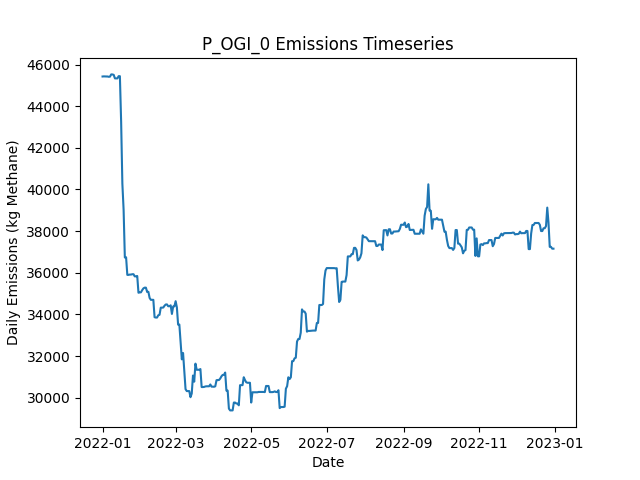

Data behind this chart, as committed beside it:
Date, Daily Emissions (Kg Methane), Daily Mitigable Emissions (Kg Methane), Daily Non-Mitigable Emissions (Kg Methan…, Daily Cost ($), Active Leaks, New Leaks, Leaks Repaired, Leaks Naturally Repaired, Leaks Tagged, Daily Repair Cost ($), Daily Natural Repair Cost ($), OGI_mdl_high Deployment Cost ($), OGI_mdl_high Sites flagged for Follow-Up, OGI_mdl_high Leaks tagged for repair, OGI_mdl_high Sites Visited, OGI_mdl_high Travel Time (Minutes), OGI_mdl_high Survey Time (Minutes)
2022-01-01, 45424, 9378, 36046, 2876, 346, 346, 0, 0, 33, 0.00000, 0.00000, 2876, , 33, 3, 180, 300
2022-01-02, 45430, 9383, 36046, 2876, 347, 2, 0, 0, 49, 0.00000, 0.00000, 2876, , 49, 3, 180, 360
2022-01-03, 45425, 9379, 36046, 2876, 347, 1, 0, 1, 33, 0.00000, 200, 2876, , 33, 3, 180, 300
2022-01-04, 45425, 9379, 36046, 2876, 348, 1, 0, 0, 54, 0.00000, 0.00000, 2876, , 54, 3, 180, 360
2022-01-05, 45424, 9378, 36046, 0.00000, 347, 0, 0, 1, 0, 0.00000, 200, 0.00000, , 0, 0, 0, 0
2022-01-06, 45410, 9364, 36046, 0.00000, 347, 1, 0, 1, 0, 0.00000, 200, 0.00000, , 0, 0, 0, 0
2022-01-07, 45418, 9371, 36046, 0.00000, 350, 3, 0, 0, 0, 0.00000, 0.00000, 0.00000, , 0, 0, 0, 0
2022-01-08, 45525, 9393, 36132, 0.00000, 352, 2, 0, 0, 0, 0.00000, 0.00000, 0.00000, , 0, 0, 0, 0
2022-01-09, 45522, 9389, 36132, 0.00000, 351, 0, 0, 1, 0, 0.00000, 200, 0.00000, , 0, 0, 0, 0
2022-01-10, 45503, 9371, 36132, 0.00000, 349, 0, 0, 2, 0, 0.00000, 400, 0.00000, , 0, 0, 0, 0
2022-01-11, 45333, 9391, 35942, 0.00000, 350, 2, 0, 0, 0, 0.00000, 0.00000, 0.00000, , 0, 0, 0, 0
2022-01-12, 45333, 9391, 35942, 0.00000, 350, 0, 0, 0, 0, 0.00000, 0.00000, 0.00000, , 0, 0, 0, 0
2022-01-13, 45333, 9391, 35942, 0.00000, 350, 0, 0, 0, 0, 0.00000, 0.00000, 0.00000, , 0, 0, 0, 0
2022-01-14, 45440, 9498, 35942, 0.00000, 351, 1, 0, 0, 0, 0.00000, 0.00000, 0.00000, , 0, 0, 0, 0
2022-01-15, 45440, 9498, 35942, 0.00000, 351, 0, 0, 0, 0, 0.00000, 0.00000, 0.00000, , 0, 0, 0, 0
2022-01-16, 43268, 7325, 35942, 5800, 322, 0, 29, 0, 0, 5800, 0.00000, 0.00000, , 0, 0, 0, 0
2022-01-17, 40276, 4333, 35942, 8000, 284, 2, 40, 0, 0, 8000, 0.00000, 0.00000, , 0, 0, 0, 0
2022-01-18, 39027, 3085, 35942, 4200, 264, 1, 21, 0, 0, 4200, 0.00000, 0.00000, , 0, 0, 0, 0
2022-01-19, 36729, 890.7, 35839, 9400, 218, 2, 47, 0, 0, 9400, 0.00000, 0.00000, , 0, 0, 0, 0
2022-01-20, 36744, 905.4, 35839, 0.00000, 220, 2, 0, 0, 0, 0.00000, 0.00000, 0.00000, , 0, 0, 0, 0
2022-01-21, 35896, 921.7, 34975, 0.00000, 220, 1, 0, 0, 0, 0.00000, 0.00000, 0.00000, , 0, 0, 0, 0
2022-01-22, 35896, 921.7, 34975, 0.00000, 220, 0, 0, 0, 0, 0.00000, 0.00000, 0.00000, , 0, 0, 0, 0
2022-01-23, 35912, 937.4, 34975, 0.00000, 222, 2, 0, 0, 0, 0.00000, 0.00000, 0.00000, , 0, 0, 0, 0
2022-01-24, 35912, 937.4, 34975, 0.00000, 222, 0, 0, 0, 0, 0.00000, 0.00000, 0.00000, , 0, 0, 0, 0
2022-01-25, 35928, 953.7, 34975, 0.00000, 222, 1, 0, 1, 0, 0.00000, 200, 0.00000, , 0, 0, 0, 0
2022-01-26, 35928, 953.7, 34975, 0.00000, 222, 0, 0, 0, 0, 0.00000, 0.00000, 0.00000, , 0, 0, 0, 0
2022-01-27, 35825, 953.7, 34871, 0.00000, 221, 0, 0, 0, 0, 0.00000, 0.00000, 0.00000, , 0, 0, 0, 0
2022-01-28, 35829, 957.8, 34871, 0.00000, 223, 2, 0, 0, 0, 0.00000, 0.00000, 0.00000, , 0, 0, 0, 0
2022-01-29, 35844, 973, 34871, 0.00000, 225, 2, 0, 0, 0, 0.00000, 0.00000, 0.00000, , 0, 0, 0, 0
2022-01-30, 35038, 1031, 34007, 0.00000, 225, 3, 0, 2, 0, 0.00000, 400, 0.00000, , 0, 0, 0, 0
2022-01-31, 35054, 1047, 34007, 0.00000, 226, 1, 0, 0, 0, 0.00000, 0.00000, 0.00000, , 0, 0, 0, 0
2022-02-01, 35059, 1052, 34007, 0.00000, 227, 1, 0, 0, 0, 0.00000, 0.00000, 0.00000, , 0, 0, 0, 0
2022-02-02, 35163, 1053, 34111, 0.00000, 229, 2, 0, 0, 0, 0.00000, 0.00000, 0.00000, , 0, 0, 0, 0
2022-02-03, 35250, 1053, 34197, 0.00000, 230, 1, 0, 0, 0, 0.00000, 0.00000, 0.00000, , 0, 0, 0, 0
2022-02-04, 35284, 1086, 34197, 0.00000, 229, 1, 0, 2, 0, 0.00000, 400, 0.00000, , 0, 0, 0, 0
2022-02-05, 35284, 1086, 34197, 0.00000, 229, 0, 0, 0, 0, 0.00000, 0.00000, 0.00000, , 0, 0, 0, 0
2022-02-06, 35076, 1086, 33990, 0.00000, 229, 1, 0, 0, 0, 0.00000, 0.00000, 0.00000, , 0, 0, 0, 0
2022-02-07, 35084, 1095, 33990, 0.00000, 230, 1, 0, 0, 0, 0.00000, 0.00000, 0.00000, , 0, 0, 0, 0
2022-02-08, 34789, 1093, 33696, 0.00000, 229, 1, 0, 1, 0, 0.00000, 200, 0.00000, , 0, 0, 0, 0
2022-02-09, 34699, 1089, 33610, 0.00000, 228, 1, 0, 1, 0, 0.00000, 200, 0.00000, , 0, 0, 0, 0
2022-02-10, 34699, 1089, 33610, 0.00000, 228, 0, 0, 0, 0, 0.00000, 0.00000, 0.00000, , 0, 0, 0, 0
2022-02-11, 34699, 1089, 33610, 0.00000, 228, 0, 0, 0, 0, 0.00000, 0.00000, 0.00000, , 0, 0, 0, 0
2022-02-12, 33864, 1118, 32746, 0.00000, 228, 2, 0, 0, 0, 0.00000, 0.00000, 0.00000, , 0, 0, 0, 0
2022-02-13, 33847, 1101, 32746, 0.00000, 227, 0, 0, 1, 0, 0.00000, 200, 0.00000, , 0, 0, 0, 0
2022-02-14, 33848, 1102, 32746, 0.00000, 228, 1, 0, 0, 0, 0.00000, 0.00000, 0.00000, , 0, 0, 0, 0
2022-02-15, 33958, 1109, 32849, 0.00000, 230, 2, 0, 0, 0, 0.00000, 0.00000, 0.00000, , 0, 0, 0, 0
2022-02-16, 33980, 1131, 32849, 0.00000, 233, 3, 0, 0, 0, 0.00000, 0.00000, 0.00000, , 0, 0, 0, 0
2022-02-17, 34322, 1179, 33143, 0.00000, 236, 3, 0, 0, 0, 0.00000, 0.00000, 0.00000, , 0, 0, 0, 0
2022-02-18, 34325, 1182, 33143, 0.00000, 237, 1, 0, 0, 0, 0.00000, 0.00000, 0.00000, , 0, 0, 0, 0
2022-02-19, 34326, 1183, 33143, 0.00000, 238, 1, 0, 0, 0, 0.00000, 0.00000, 0.00000, , 0, 0, 0, 0
2022-02-20, 34413, 1183, 33229, 0.00000, 239, 1, 0, 0, 0, 0.00000, 0.00000, 0.00000, , 0, 0, 0, 0
2022-02-21, 34474, 1245, 33229, 0.00000, 241, 2, 0, 0, 0, 0.00000, 0.00000, 0.00000, , 0, 0, 0, 0
2022-02-22, 34478, 1249, 33229, 0.00000, 242, 2, 0, 0, 0, 0.00000, 0.00000, 0.00000, , 0, 0, 0, 0
2022-02-23, 34392, 1249, 33143, 0.00000, 241, 0, 0, 0, 0, 0.00000, 0.00000, 0.00000, , 0, 0, 0, 0
2022-02-24, 34392, 1249, 33143, 0.00000, 241, 0, 0, 0, 0, 0.00000, 0.00000, 0.00000, , 0, 0, 0, 0
2022-02-25, 34435, 1292, 33143, 0.00000, 242, 1, 0, 0, 0, 0.00000, 0.00000, 0.00000, , 0, 0, 0, 0
2022-02-26, 34021, 1259, 32763, 0.00000, 241, 2, 0, 1, 0, 0.00000, 200, 0.00000, , 0, 0, 0, 0
2022-02-27, 34377, 1320, 33057, 0.00000, 243, 3, 0, 1, 0, 0.00000, 200, 0.00000, , 0, 0, 0, 0
2022-02-28, 34385, 1329, 33057, 0.00000, 246, 3, 0, 0, 0, 0.00000, 0.00000, 0.00000, , 0, 0, 0, 0
2022-03-01, 34634, 1577, 33057, 0.00000, 249, 3, 0, 0, 0, 0.00000, 0.00000, 0.00000, , 0, 0, 0, 0
... 305 more rows
